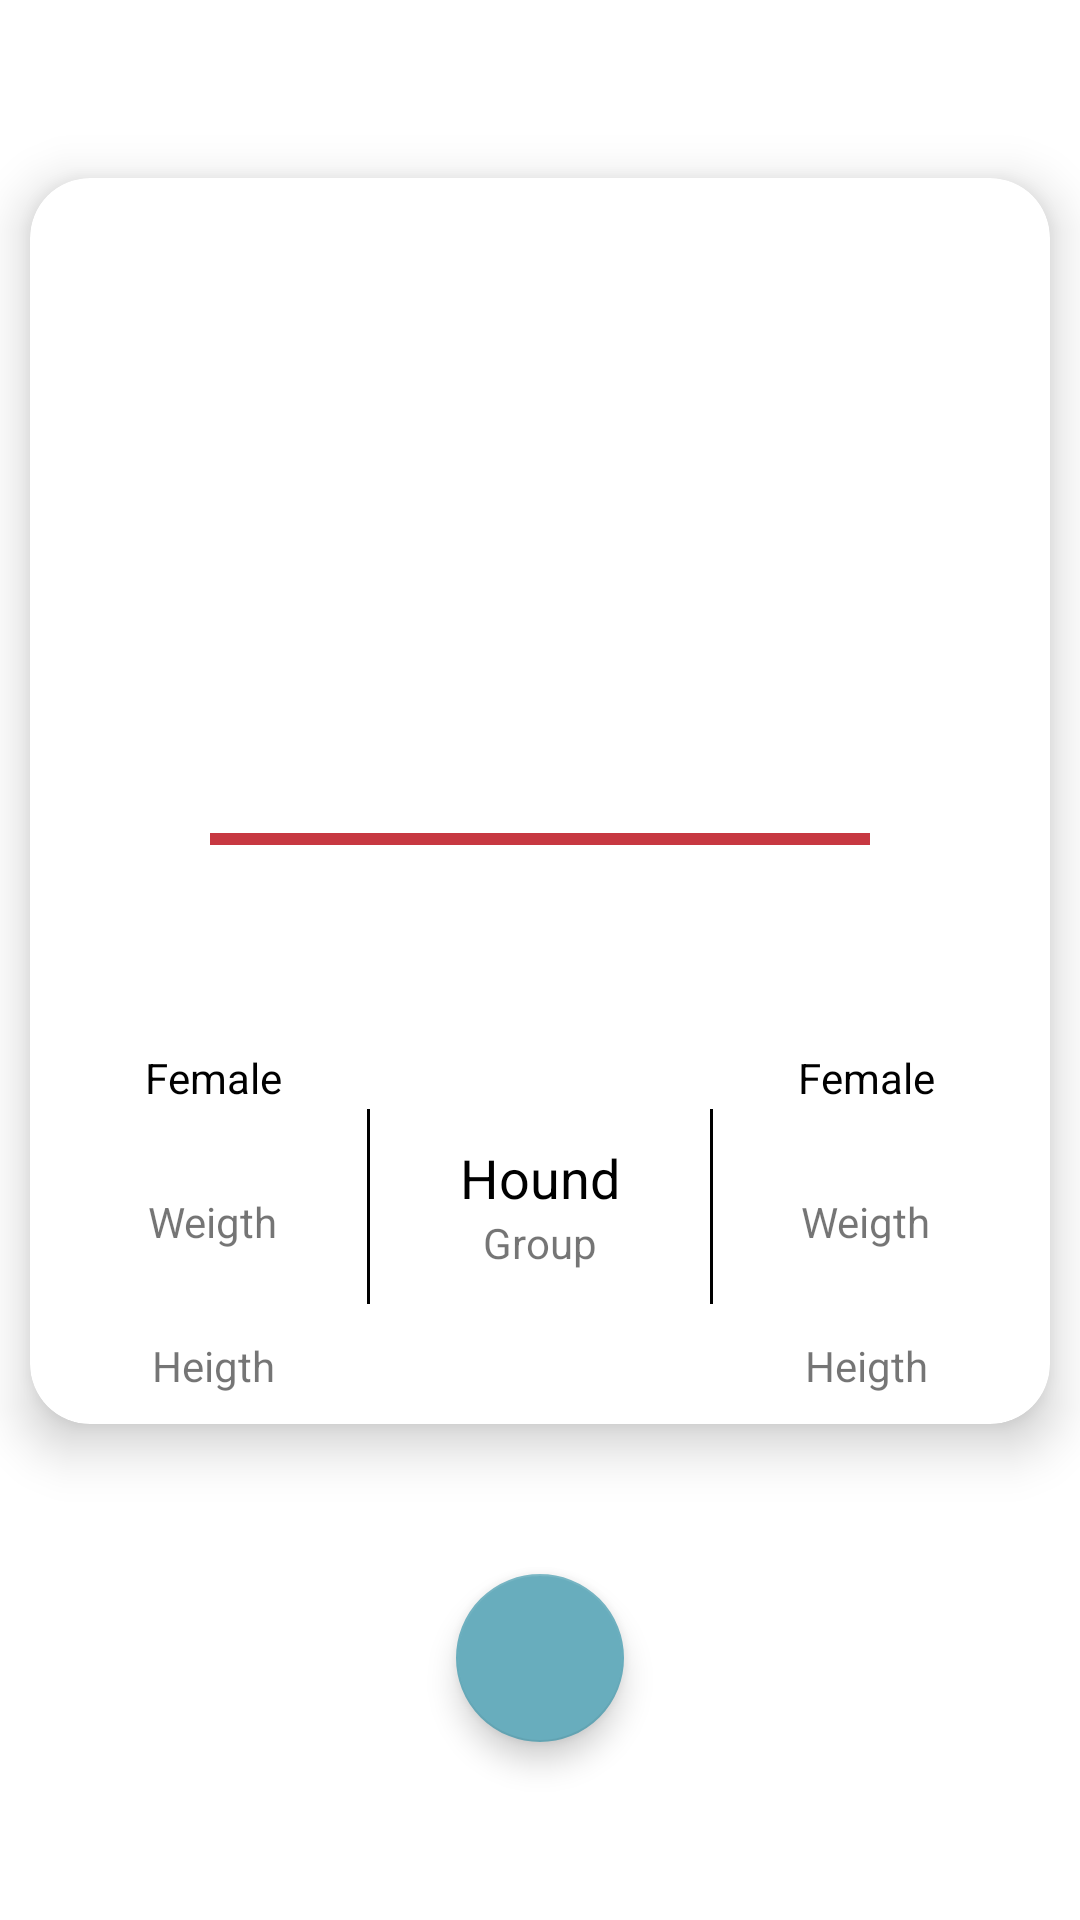

Produce the Android XML layout that renders to this screen, including the resource entries it uses.
<!-- AndroidManifest.xml: application theme Theme.AppsDev -->
<!-- res/layout/fragment_dog_detalle.xml -->
<?xml version="1.0" encoding="utf-8"?>
<LinearLayout xmlns:android="http://schemas.android.com/apk/res/android"
    xmlns:tools="http://schemas.android.com/tools"
    android:layout_width="match_parent"
    android:layout_height="match_parent"
    android:orientation="vertical"
    android:gravity="center"
    xmlns:app="http://schemas.android.com/apk/res-auto"
    tools:context=".Home.Dogedex.Ui.DogDetalle.DogDetalle">

    <com.google.android.material.card.MaterialCardView
        android:layout_width="match_parent"
        android:layout_height="wrap_content"
        app:cardElevation="10dp"
        android:layout_marginHorizontal="10dp"
        app:cardCornerRadius="20dp">

        <LinearLayout
            android:layout_width="match_parent"
            android:layout_height="wrap_content"
            android:gravity="center"
            android:orientation="vertical"
            android:padding="10dp">

            <TextView
                android:id="@+id/tvId"
                android:layout_width="wrap_content"
                android:layout_height="wrap_content"
                android:layout_gravity="end"
                tools:text="#25"
                android:textColor="@color/black" />

            <ImageView
                android:id="@+id/ivDog"
                android:layout_width="150dp"
                android:layout_height="150dp"
                android:src="@drawable/ic_launcher_background" />

            <TextView
                android:id="@+id/tvName"
                android:layout_width="wrap_content"
                android:layout_height="wrap_content"
                android:layout_marginTop="10dp"
                tools:text="Tiny Poodle"
                android:textColor="@color/black"
                android:textSize="22sp"
                android:textStyle="bold" />

            <com.google.android.material.progressindicator.LinearProgressIndicator
                android:layout_width="match_parent"
                android:layout_height="wrap_content"
                android:layout_marginHorizontal="50dp"
                android:background="#ff0000" />

            <TextView
                android:id="@+id/tvAge"
                android:layout_width="wrap_content"
                android:layout_height="wrap_content"
                android:layout_marginTop="10dp"
                tools:text="10 - 14 años"
                android:textColor="@color/black" />

            <TextView
                android:id="@+id/tvTemperatura"
                android:layout_width="wrap_content"
                android:layout_height="wrap_content"
                android:layout_marginTop="10dp"
                tools:text="Gentle, smart, happy"
                android:textColor="@color/black" />

            <LinearLayout
                android:layout_width="match_parent"
                android:layout_height="wrap_content"
                android:gravity="center"
                android:orientation="horizontal">

                <LinearLayout
                    android:layout_width="0dp"
                    android:layout_height="wrap_content"
                    android:layout_weight="1"
                    android:gravity="center"
                    android:orientation="vertical">

                    <TextView
                        android:layout_width="wrap_content"
                        android:layout_height="wrap_content"
                        android:layout_marginTop="10dp"
                        android:text="Female"
                        android:textColor="@color/black" />

                    <TextView
                        android:id="@+id/tvPesoHembra"
                        android:layout_width="wrap_content"
                        android:layout_height="wrap_content"
                        android:layout_marginTop="10dp"
                        tools:text="13 - 14 kg"
                        android:textColor="@color/black" />
                    <TextView
                        android:layout_width="wrap_content"
                        android:layout_height="wrap_content"
                        android:text="Weigth"/>

                    <TextView
                        android:id="@+id/tvAlturaHembra"
                        android:layout_width="wrap_content"
                        android:layout_height="wrap_content"
                        android:layout_marginTop="10dp"
                        tools:text="35 - 37 cm"
                        android:textColor="@color/black" />
                    <TextView
                        android:layout_width="wrap_content"
                        android:layout_height="wrap_content"
                        android:text="Heigth" />

                </LinearLayout>

                <View
                    android:layout_width="1dp"
                    android:layout_height="match_parent"
                    android:layout_marginVertical="30dp"
                    android:background="@color/black"/>

                <LinearLayout
                    android:layout_width="wrap_content"
                    android:layout_marginHorizontal="30dp"
                    android:layout_height="wrap_content"
                    android:gravity="center"
                    android:orientation="vertical">
                    <TextView
                        android:layout_width="wrap_content"
                        android:textSize="18sp"
                        android:textColor="@color/black"
                        android:layout_height="wrap_content"
                        android:text="Hound"/>
                    <TextView
                        android:layout_width="wrap_content"
                        android:layout_height="wrap_content"
                        android:text="Group"/>
                </LinearLayout>
                <View
                    android:layout_width="1dp"
                    android:layout_height="match_parent"
                    android:layout_marginVertical="30dp"
                    android:background="@color/black"/>



                <LinearLayout
                    android:layout_width="0dp"
                    android:layout_height="wrap_content"
                    android:layout_weight="1"
                    android:gravity="center"
                    android:orientation="vertical">

                    <TextView
                        android:layout_width="wrap_content"
                        android:layout_height="wrap_content"
                        android:layout_marginTop="10dp"
                        android:text="Female"
                        android:textColor="@color/black" />

                    <TextView
                        android:id="@+id/tvPesoMacho"
                        android:layout_width="wrap_content"
                        android:layout_height="wrap_content"
                        android:layout_marginTop="10dp"
                        tools:text="13 - 14 kg"
                        android:textColor="@color/black" />
                    <TextView
                        android:layout_width="wrap_content"
                        android:layout_height="wrap_content"
                        android:text="Weigth"/>

                    <TextView
                        android:id="@+id/tvAlturaMacho"
                        android:layout_width="wrap_content"
                        android:layout_height="wrap_content"
                        android:layout_marginTop="10dp"
                        tools:text="35 - 37 cm"
                        android:textColor="@color/black" />
                    <TextView
                        android:layout_width="wrap_content"
                        android:layout_height="wrap_content"
                        android:text="Heigth" />

                </LinearLayout>

            </LinearLayout>
        </LinearLayout>

    </com.google.android.material.card.MaterialCardView>

    <com.google.android.material.floatingactionbutton.FloatingActionButton
        android:layout_width="wrap_content"
        android:id="@+id/btnClose"
        android:layout_height="wrap_content"
        android:layout_marginTop="50dp"
        android:src="@drawable/ic_launcher_background"
        app:tint="@color/white"/>
</LinearLayout>
<!-- resources referenced by this layout -->
<resources>
  <color name="black">#FF000000</color>
  <color name="white">#FFFFFFFF</color>
  <style name="Theme.AppsDev" parent="Theme.MaterialComponents.DayNight.NoActionBar">
          
          <item name="colorPrimary">@color/P1</item>
          <item name="colorPrimaryVariant">@color/P2</item>
          <item name="colorOnPrimary">@color/white</item>
          
          <item name="colorSecondary">@color/BT3</item>
          <item name="colorSecondaryVariant">@color/BT1</item>
          <item name="colorOnSecondary">@color/black</item>
          
          <item name="android:statusBarColor">?attr/colorPrimaryVariant</item>
          
      </style>
  <color name="P1">#28D9FA</color>
  <color name="P2">#2390DE</color>
  <color name="BT3">#68ADBD</color>
  <color name="BT1">#22383D</color>
</resources>
